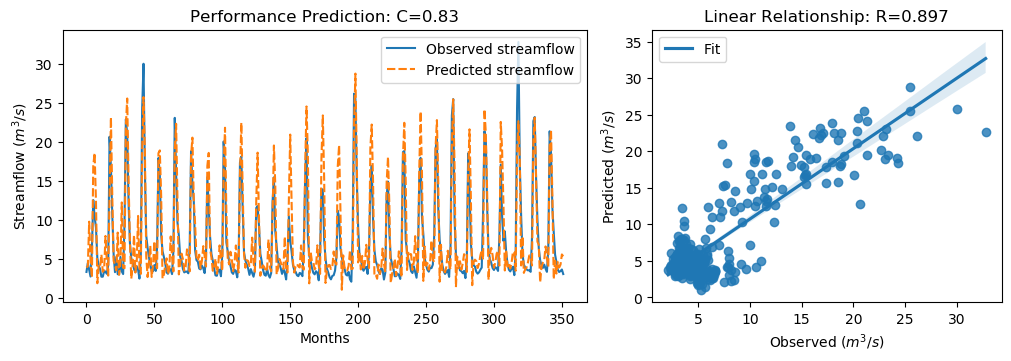

The table this chart was drawn from, first rows:
y_true, y_pred, y_true_scaled, y_pred_scaled
3.34, 3.898, -0.6058, -0.5265
4.47, 4.073, -0.4451, -0.5016
3.61, 9.778, -0.5674, 0.3095
2.75, 4.695, -0.6897, -0.4132
6.28, 2.63, -0.1878, -0.7068
12.55, 16.94, 0.7036, 1.327
10.44, 18.59, 0.4036, 1.563
9.01, 12.37, 0.2003, 0.6778
5.12, 1.892, -0.3527, -0.8116
4.16, 4.125, -0.4892, -0.4942
3.72, 3.964, -0.5518, -0.5171
2.73, 5.566, -0.6925, -0.2893
2.73, 3.365, -0.6925, -0.6022
3.43, 3.594, -0.593, -0.5696
3.4, 7.951, -0.5972, 0.04982
3.1, 4.567, -0.6399, -0.4313
4.17, 2.876, -0.4878, -0.6718
20.66, 12.84, 1.857, 0.7453
16.78, 23.15, 1.305, 2.211
10.67, 13.17, 0.4363, 0.7923
5.59, 4.759, -0.2859, -0.404
3.31, 4.235, -0.61, -0.4785
5.26, 3.544, -0.3328, -0.5767
3.05, 8.377, -0.647, 0.1103
3.04, 2.972, -0.6484, -0.6582
5.26, 4.59, -0.3328, -0.428
3.41, 12.25, -0.5958, 0.6603
3.07, 3.889, -0.6442, -0.5277
9.62, 3.823, 0.2871, -0.5372
22.89, 22.15, 2.174, 2.069
21.04, 25.56, 1.911, 2.553
12.14, 15.04, 0.6453, 1.058
7.0, 7.125, -0.08543, -0.06767
5.08, 2.485, -0.3584, -0.7274
4.58, 4.239, -0.4295, -0.4779
3.72, 8.083, -0.5518, 0.06854
3.3, 3.277, -0.6115, -0.6148
4.07, 4.611, -0.502, -0.4251
3.64, 10.51, -0.5631, 0.4141
2.49, 3.833, -0.7266, -0.5357
5.3, 3.088, -0.3271, -0.6417
24.2, 19.07, 2.36, 1.631
30.01, 25.74, 3.186, 2.579
16.39, 19.04, 1.25, 1.626
8.01, 5.339, 0.05817, -0.3216
6.41, 2.683, -0.1693, -0.6992
5.24, 4.488, -0.3357, -0.4425
4.29, 6.688, -0.4707, -0.1298
3.44, 2.697, -0.5916, -0.6972
3.43, 4.097, -0.593, -0.4982
4.22, 7.292, -0.4807, -0.04395
3.47, 4.283, -0.5873, -0.4718
6.6, 3.81, -0.1423, -0.5389
17.94, 18.56, 1.47, 1.557
15.85, 18.91, 1.173, 1.608
8.14, 13.04, 0.07665, 0.7733
6.0, 2.498, -0.2276, -0.7255
5.26, 3.012, -0.3328, -0.6525
4.42, 4.217, -0.4522, -0.4811
3.28, 5.074, -0.6143, -0.3593
... 292 more rows
